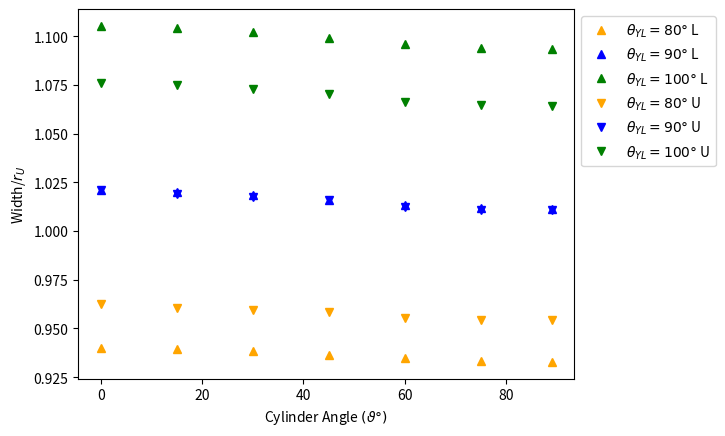

Source code (Python):
import matplotlib.pyplot as plt
import numpy as np

def magphase(sinm,cosm):
    mag = np.sqrt(sinm**2 + cosm**2)
    phi = np.arctan2(sinm/mag, -cosm/mag)*180/np.pi
    return mag, phi


r_U = 0.5
rinv = 1/r_U

angle = np.array([0, 15, 30, 45, 60, 75, 89])
lower80 = rinv*np.array([0.470035265524425,0.469789200107754,0.469117317645810,0.468206975143370,0.467304917690820,0.466648879833296,0.466410257833280])
upper80 = rinv*np.array([0.481167111058717,0.480297121617503,0.479706291900660,0.479250710030912,0.477687806976048,0.477113959890341,0.477294655834820])

lower90 = rinv*np.array([0.510490197694461,0.510156039298431,0.509248277992837,0.508019058554976,0.506801050995727,0.505913204264496,0.505594797437912])
upper90 = rinv*np.array([0.510490201322993,0.509644872088391,0.508862067863610,0.508019327682798,0.506271274314366,0.505505552306247,0.505508822274560])

lower100 = rinv*np.array([0.552688469440878,0.552271677038883,0.551142267858579,0.549618182825564,0.548114980433339,0.547028013837523,0.546635304821853])
upper100 = rinv*np.array([0.538142366540952,0.537410057851668,0.536426660580389,0.535096712322497,0.533250717784211,0.532297637499022,0.532029974536172])

sinx = np.sin(2*angle*np.pi/180)
cosx = np.cos(2*angle*np.pi/180)
A1 = np.vstack([sinx, cosx, np.ones(len(sinx))]).T

sinm80L, cosm80L, c80L = np.linalg.lstsq(A1, lower80, rcond=None)[0]
mag80L, phi80L = magphase(sinm80L,cosm80L)
sinm90L, cosm90L, c90L = np.linalg.lstsq(A1, lower90, rcond=None)[0]
mag90L, phi90L = magphase(sinm90L,cosm90L)
sinm100L, cosm100L, c100L = np.linalg.lstsq(A1, lower100, rcond=None)[0]
mag100L, phi100L = magphase(sinm100L,cosm100L)

sinm80U, cosm80U, c80U = np.linalg.lstsq(A1, upper80, rcond=None)[0]
mag80U, phi80U = magphase(sinm80U,cosm80U)
sinm90U, cosm90U, c90U = np.linalg.lstsq(A1, upper90, rcond=None)[0]
mag90U, phi90U = magphase(sinm90U,cosm90U)
sinm100U, cosm100U, c100U = np.linalg.lstsq(A1, upper100, rcond=None)[0]
mag100U, phi100U = magphase(sinm100U,cosm100U)


#plt.plot(angle,lower80)
#plt.plot(angle,lower90)
#plt.plot(angle,lower100)

plt.plot(angle, lower80, marker="^", linestyle='None', label=r"$\theta_{YL} = 80\degree$ L", color='orange')
plt.plot(angle, lower90, marker="^", linestyle='None', label=r"$\theta_{YL} = 90\degree$ L", color='blue')
plt.plot(angle, lower100, marker="^", linestyle='None', label=r"$\theta_{YL} = 100\degree$ L", color='green')

plt.plot(angle, upper80, marker="v", linestyle='None', label=r"$\theta_{YL} = 80\degree$ U", color='orange')
plt.plot(angle, upper90, marker="v", linestyle='None', label=r"$\theta_{YL} = 90\degree$ U", color='blue')
plt.plot(angle, upper100, marker="v", linestyle='None', label=r"$\theta_{YL} = 100\degree$ U", color='green')

plt.ylabel(r"Width/$r_{U}$")
plt.xlabel(r"Cylinder Angle $(\vartheta\degree)$")
plt.legend(bbox_to_anchor=(1,1))
plt.savefig("WidthAgainstContactAngleNoGrav.pdf", bbox_inches='tight', pad_inches=0.0)